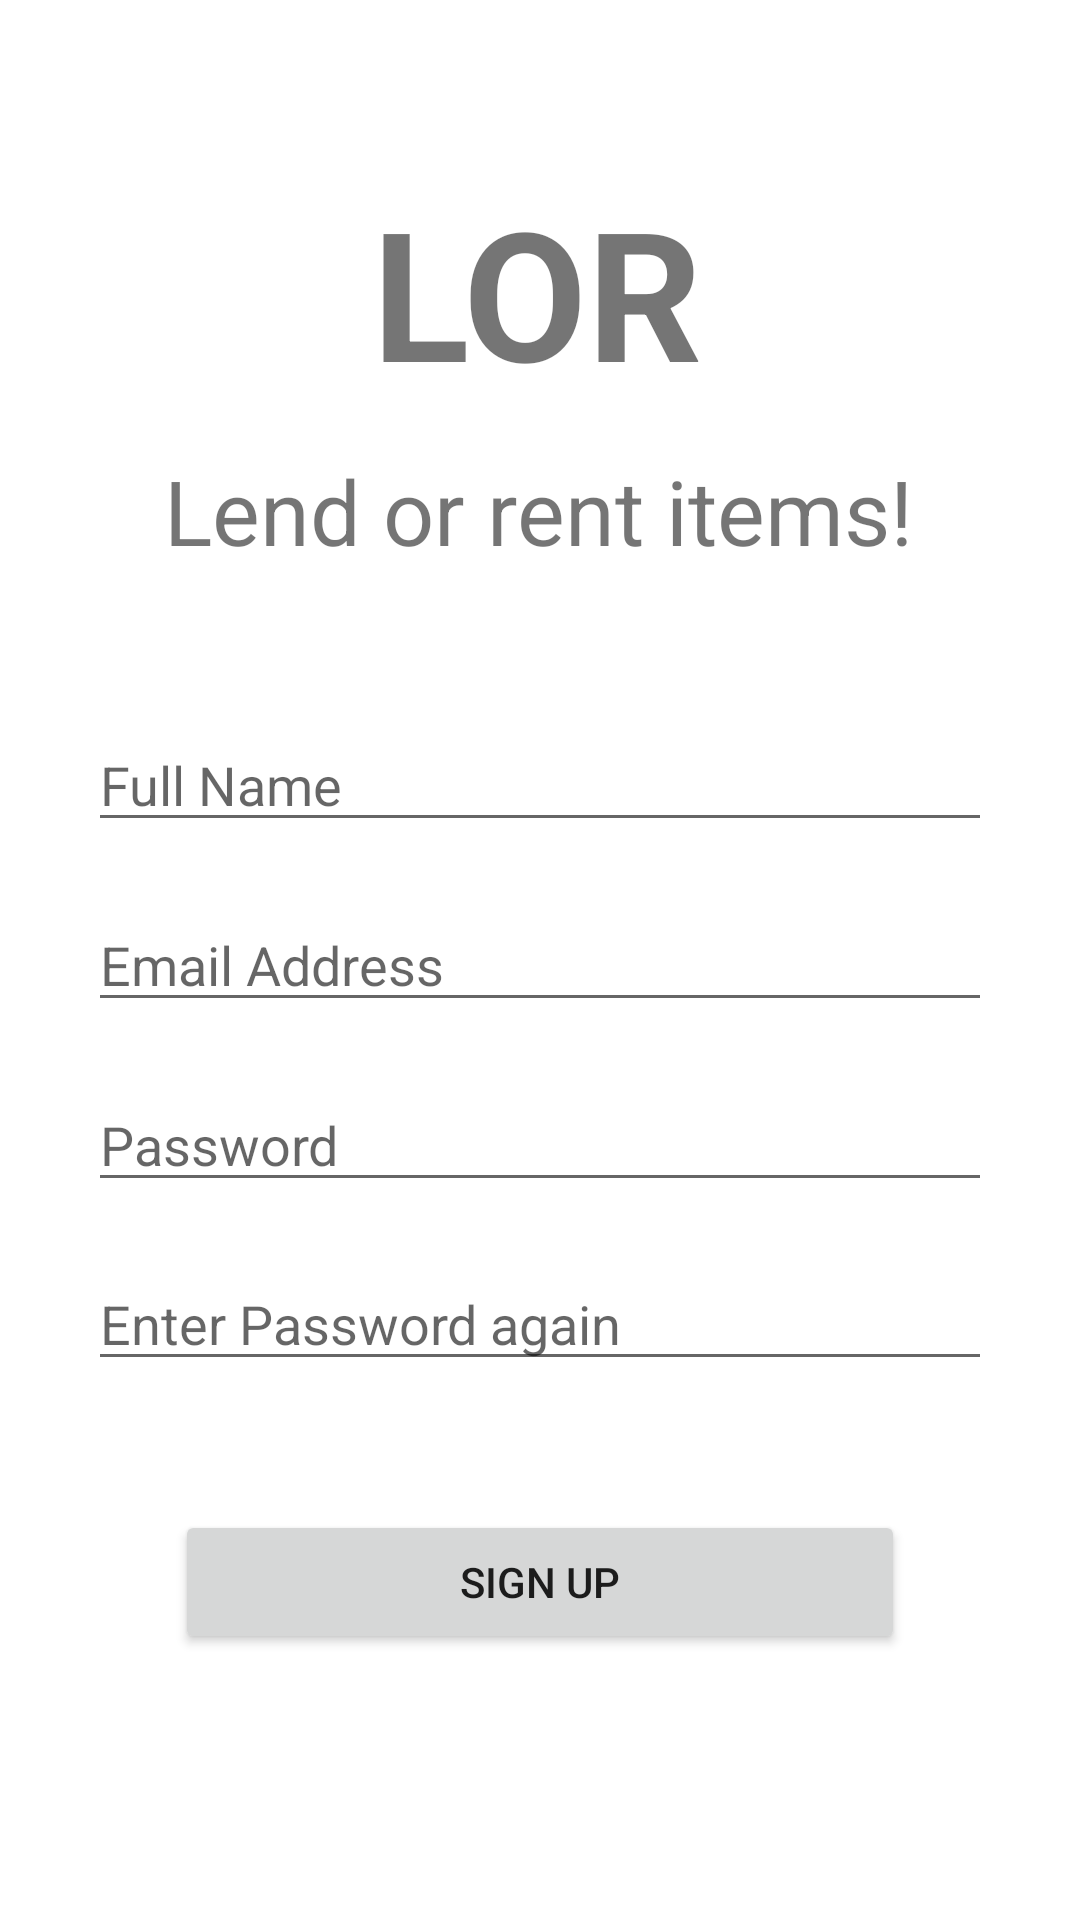

Reconstruct the res/layout file that produces this screen, plus the resources it refers to.
<!-- AndroidManifest.xml: application theme Theme.LOR277Project -->
<!-- res/layout/activity_sign_up.xml -->
<?xml version="1.0" encoding="utf-8"?>
<androidx.constraintlayout.widget.ConstraintLayout xmlns:android="http://schemas.android.com/apk/res/android"
    xmlns:app="http://schemas.android.com/apk/res-auto"
    xmlns:tools="http://schemas.android.com/tools"
    android:layout_width="match_parent"
    android:layout_height="match_parent"
    tools:context=".SignUpActivity">

    <TextView
        android:layout_width="wrap_content"
        android:layout_height="wrap_content"
        android:text="LOR"
        android:textSize="60dp"
        android:textStyle="bold"
        app:layout_constraintBottom_toBottomOf="parent"
        app:layout_constraintHorizontal_bias="0.496"
        app:layout_constraintLeft_toLeftOf="parent"
        app:layout_constraintRight_toRightOf="parent"
        app:layout_constraintTop_toTopOf="parent"
        app:layout_constraintVertical_bias="0.102" />

    <TextView
        android:layout_width="wrap_content"
        android:layout_height="wrap_content"
        android:text="Lend or rent items!"
        android:textSize="30dp"
        app:layout_constraintBottom_toBottomOf="parent"
        app:layout_constraintHorizontal_bias="0.497"
        app:layout_constraintLeft_toLeftOf="parent"
        app:layout_constraintRight_toRightOf="parent"
        app:layout_constraintTop_toTopOf="parent"
        app:layout_constraintVertical_bias="0.25" />

    <EditText
        android:id="@+id/name"
        android:layout_width="match_parent"
        android:layout_height="wrap_content"
        android:layout_marginLeft="5mm"
        android:layout_marginRight="5mm"
        android:hint="Full Name"
        app:layout_constraintBottom_toBottomOf="parent"
        app:layout_constraintLeft_toLeftOf="parent"
        app:layout_constraintRight_toRightOf="parent"
        app:layout_constraintTop_toTopOf="parent"
        app:layout_constraintVertical_bias="0.4" />


    <EditText
        android:id="@+id/email"
        android:layout_width="match_parent"
        android:layout_height="wrap_content"
        android:layout_marginLeft="5mm"
        android:layout_marginRight="5mm"
        android:hint="Email Address"
        app:layout_constraintBottom_toBottomOf="parent"
        app:layout_constraintHorizontal_bias="0.88"
        app:layout_constraintLeft_toLeftOf="parent"
        app:layout_constraintRight_toRightOf="parent"
        app:layout_constraintTop_toTopOf="parent"
        app:layout_constraintVertical_bias="0.5" />

    <EditText
        android:id="@+id/password"
        android:layout_width="match_parent"
        android:layout_height="wrap_content"
        android:layout_marginLeft="5mm"
        android:layout_marginRight="5mm"
        android:hint="Password"
        android:inputType="textPassword"
        app:layout_constraintBottom_toBottomOf="parent"
        app:layout_constraintLeft_toLeftOf="parent"
        app:layout_constraintRight_toRightOf="parent"
        app:layout_constraintTop_toTopOf="parent"
        app:layout_constraintVertical_bias="0.6" />

    <EditText
        android:id="@+id/confirm"
        android:layout_width="match_parent"
        android:layout_height="wrap_content"
        android:layout_marginLeft="5mm"
        android:layout_marginRight="5mm"
        android:hint="Enter Password again"
        android:inputType="textPassword"
        app:layout_constraintBottom_toBottomOf="parent"
        app:layout_constraintHorizontal_bias="1.0"
        app:layout_constraintLeft_toLeftOf="parent"
        app:layout_constraintRight_toRightOf="parent"
        app:layout_constraintTop_toTopOf="parent"
        app:layout_constraintVertical_bias="0.7"/>

    <Button
        android:id="@+id/signUp"
        android:layout_width="match_parent"
        android:layout_height="wrap_content"
        android:text="Sign Up"
        android:layout_marginLeft="10mm"
        android:layout_marginRight="10mm"
        app:layout_constraintBottom_toBottomOf="parent"
        app:layout_constraintHorizontal_bias="0.17"
        app:layout_constraintLeft_toLeftOf="parent"
        app:layout_constraintRight_toRightOf="parent"
        app:layout_constraintTop_toTopOf="parent"
        app:layout_constraintVertical_bias="0.85" />

    <ProgressBar
        android:id ="@+id/progressBar"
        android:layout_width="wrap_content"
        android:layout_height="wrap_content"
        android:layout_centerInParent="true"
        android:visibility="gone"
        app:layout_constraintBottom_toBottomOf="parent"
        app:layout_constraintLeft_toLeftOf="parent"
        app:layout_constraintRight_toRightOf="parent"
        app:layout_constraintTop_toTopOf="parent"/>

</androidx.constraintlayout.widget.ConstraintLayout>
<!-- resources referenced by this layout -->
<resources>
  <style name="Theme.LOR277Project" parent="Theme.MaterialComponents.DayNight.DarkActionBar">
          
          <item name="colorPrimary">@color/purple_500</item>
          <item name="colorPrimaryVariant">@color/purple_700</item>
          <item name="colorOnPrimary">@color/white</item>
          
          <item name="colorSecondary">@color/teal_200</item>
          <item name="colorSecondaryVariant">@color/teal_700</item>
          <item name="colorOnSecondary">@color/black</item>
          
          <item name="android:statusBarColor" tools:targetApi="l">?attr/colorPrimaryVariant</item>
          
      </style>
  <!-- not gathered from this repository: default colours our renderer supplied (Android Studio template values) -->
  <color name="purple_500">#FF6200EE</color>
  <color name="purple_700">#FF3700B3</color>
  <color name="teal_200">#FF03DAC5</color>
  <color name="teal_700">#FF018786</color>
  <color name="black">#FF000000</color>
  <color name="white">#FFFFFFFF</color>
</resources>
